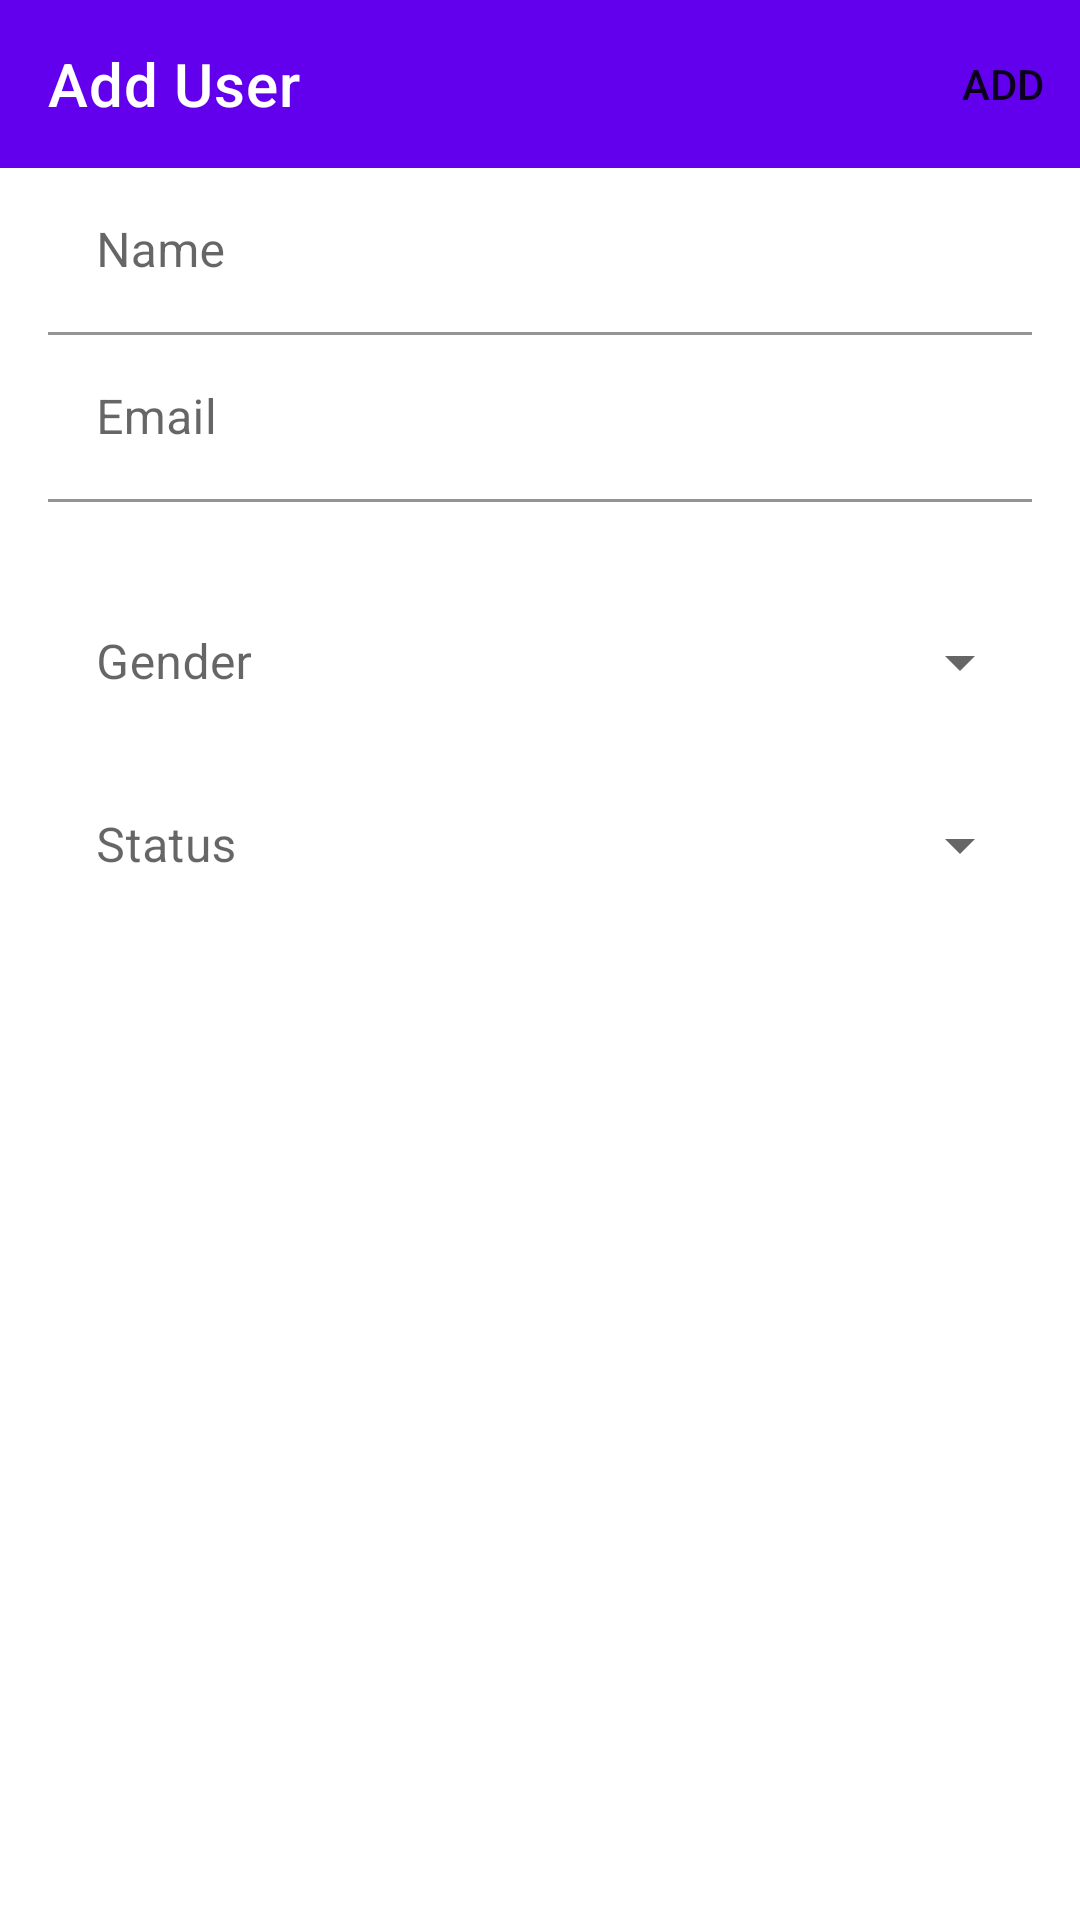

Write the Android layout XML for this screen, with the resource values it uses.
<!-- AndroidManifest.xml: application theme Theme.SliideTechnical -->
<!-- res/layout/dialog_add_user.xml -->
<?xml version="1.0" encoding="utf-8"?>
<androidx.constraintlayout.widget.ConstraintLayout xmlns:android="http://schemas.android.com/apk/res/android"
    xmlns:app="http://schemas.android.com/apk/res-auto"
    android:layout_width="match_parent"
    android:layout_height="match_parent">

    <com.google.android.material.appbar.MaterialToolbar
        android:id="@+id/toolbar"
        android:layout_width="match_parent"
        android:layout_height="wrap_content"
        android:background="@color/design_default_color_primary"
        app:layout_constraintStart_toStartOf="parent"
        app:layout_constraintTop_toTopOf="parent"
        app:menu="@menu/add_user_dialog_menu"
        app:navigationIcon="@drawable/ic_baseline_close_24"
        app:title="@string/add_user_title"
        app:titleTextColor="@color/white" />

    <LinearLayout
        android:layout_width="match_parent"
        android:layout_height="wrap_content"
        android:layout_marginStart="16dp"
        android:layout_marginEnd="16dp"
        android:orientation="vertical"
        app:layout_constraintTop_toBottomOf="@+id/toolbar">

        <com.google.android.material.textfield.TextInputLayout
            android:id="@+id/til_name"
            android:layout_width="match_parent"
            android:layout_height="wrap_content"
            app:layout_constraintEnd_toEndOf="parent"
            android:hint="@string/name"
            app:layout_constraintStart_toStartOf="parent"
            app:layout_constraintTop_toBottomOf="@+id/toolbar">

            <com.google.android.material.textfield.TextInputEditText
                android:id="@+id/et_name"
                android:layout_width="match_parent"
                android:layout_height="wrap_content"
                android:background="@color/white" />
        </com.google.android.material.textfield.TextInputLayout>

        <com.google.android.material.textfield.TextInputLayout
            android:id="@+id/til_email"
            android:layout_width="match_parent"
            android:layout_height="wrap_content"
            app:errorEnabled="true"
            app:errorContentDescription="@string/wrong_email_error"
            android:hint="@string/email"
            app:layout_constraintEnd_toEndOf="parent"
            app:layout_constraintStart_toStartOf="parent"
            app:layout_constraintTop_toBottomOf="@+id/til_name">

            <com.google.android.material.textfield.TextInputEditText
                android:id="@+id/et_email"
                android:layout_width="match_parent"
                android:layout_height="wrap_content"
                android:background="@color/white"
                android:inputType="textEmailAddress" />
        </com.google.android.material.textfield.TextInputLayout>

        <com.google.android.material.textfield.TextInputLayout
            android:id="@+id/textInputLayout5"
            style="@style/Widget.MaterialComponents.TextInputLayout.OutlinedBox.ExposedDropdownMenu"
            android:layout_width="match_parent"
            android:layout_height="wrap_content"
            android:hint="@string/gender"
            app:layout_constraintTop_toBottomOf="@+id/til_email">

            <AutoCompleteTextView
                android:id="@+id/tv_gender"
                android:layout_width="match_parent"
                android:layout_height="wrap_content"
                android:background="@color/white"
                android:inputType="none" />
        </com.google.android.material.textfield.TextInputLayout>

        <com.google.android.material.textfield.TextInputLayout
            style="@style/Widget.MaterialComponents.TextInputLayout.OutlinedBox.ExposedDropdownMenu"
            android:layout_width="match_parent"
            android:layout_height="wrap_content"
            android:paddingBottom="16dp"
            android:hint="@string/status"
            app:layout_constraintTop_toBottomOf="@+id/textInputLayout5">

            <AutoCompleteTextView
                android:id="@+id/tv_status"
                android:layout_width="match_parent"
                android:layout_height="wrap_content"
                android:inputType="none"
                android:background="@color/white" />
        </com.google.android.material.textfield.TextInputLayout>


    </LinearLayout>


</androidx.constraintlayout.widget.ConstraintLayout>
<!-- resources referenced by this layout -->
<resources>
  <string name="add_user_title">Add User</string>
  <string name="email">Email</string>
  <string name="gender">Gender</string>
  <string name="name">Name</string>
  <string name="status">Status</string>
  <string name="wrong_email_error">Please insert a valid email</string>
  <style name="Theme.SliideTechnical" parent="Theme.MaterialComponents.DayNight.DarkActionBar">
          
          <item name="colorPrimary">@color/purple_500</item>
          <item name="colorPrimaryVariant">@color/purple_700</item>
          <item name="colorOnPrimary">@color/white</item>
          
          <item name="colorSecondary">@color/teal_200</item>
          <item name="colorSecondaryVariant">@color/teal_700</item>
          <item name="colorOnSecondary">@color/black</item>
          
          <item name="android:statusBarColor" tools:targetApi="l">?attr/colorPrimaryVariant</item>
          
      </style>
  <!-- not gathered from this repository: default colours our renderer supplied (Android Studio template values) -->
  <color name="purple_500">#FF6200EE</color>
  <color name="purple_700">#FF3700B3</color>
  <color name="teal_200">#FF03DAC5</color>
  <color name="teal_700">#FF018786</color>
  <color name="black">#FF000000</color>
  <color name="white">#FFFFFFFF</color>
</resources>
